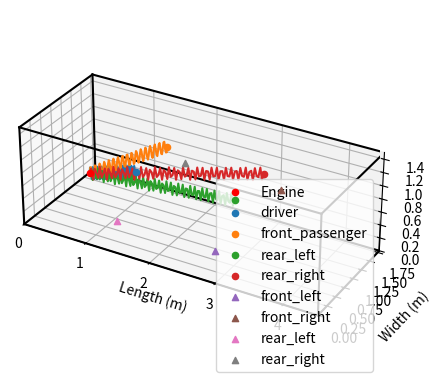

This chart was generated by the following Python code:
import numpy as np
import matplotlib.pyplot as plt
from mpl_toolkits.mplot3d import Axes3D

# Car interior dimensions (simplified)
car_length = 4.5  # meters
car_width = 1.8  # meters
car_height = 1.5  # meters

# Positions (x, y, z) of engine and passengers
engine_pos = np.array([0.5, car_width / 2, 0.5])  # Front of the car
passenger_positions = {
    "driver": np.array([1.5, 0.5, 1.0]),
    "front_passenger": np.array([1.5, 1.3, 1.0]),
    "rear_left": np.array([3.0, 0.5, 1.0]),
    "rear_right": np.array([3.0, 1.3, 1.0])
}

# Positions of speakers (assumed to be embedded in doors at height 0.5m)
speaker_positions = {
    "front_left": np.array([3.0, 0.0, 0.5]),
    "front_right": np.array([3.0, car_width, 0.5]),
    "rear_left": np.array([1.5, 0.0, 0.5]),
    "rear_right": np.array([1.5, car_width, 0.5])
}

# Function to calculate distance between two points in 3D space
def calculate_distance(point1, point2):
    return np.linalg.norm(point1 - point2)

# Calculate sound pressure level at each passenger position
def calculate_spl_at_position(source_pos, target_pos, signal):
    distance = calculate_distance(source_pos, target_pos)
    attenuation = 1 / (distance ** 2)  # Simplified inverse-square law
    return signal * attenuation

# Function to plot the car interior with positions
def plot_car_interior(engine_pos, passenger_positions, speaker_positions, car_length, car_width, car_height):
    fig = plt.figure()
    ax = fig.add_subplot(111, projection='3d')

    # Plot car as a box
    car_box = np.array([
        [0, 0, 0],
        [car_length, 0, 0],
        [car_length, car_width, 0],
        [0, car_width, 0],
        [0, 0, car_height],
        [car_length, 0, car_height],
        [car_length, car_width, car_height],
        [0, car_width, car_height]
    ])

    edges = [
        [car_box[0], car_box[1]], [car_box[1], car_box[2]], [car_box[2], car_box[3]], [car_box[3], car_box[0]],  # Bottom edges
        [car_box[4], car_box[5]], [car_box[5], car_box[6]], [car_box[6], car_box[7]], [car_box[7], car_box[4]],  # Top edges
        [car_box[0], car_box[4]], [car_box[1], car_box[5]], [car_box[2], car_box[6]], [car_box[3], car_box[7]]   # Side edges
    ]

    for edge in edges:
        ax.plot3D(*zip(*edge), color='black')

    # Plot engine position
    ax.scatter(*engine_pos, color='red', label='Engine')

    # Plot passenger positions
    for passenger, pos in passenger_positions.items():
        ax.scatter(*pos, label=passenger)

    # Plot speaker positions
    for speaker, pos in speaker_positions.items():
        ax.scatter(*pos, marker='^', label=speaker)

    # Set plot limits and labels
    ax.set_xlim(0, car_length)
    ax.set_ylim(0, car_width)
    ax.set_zlim(0, car_height)
    ax.set_xlabel('Length (m)')
    ax.set_ylabel('Width (m)')
    ax.set_zlabel('Height (m)')
    ax.legend()

    # Set aspect ratio to ensure rectangular box
    ax.set_box_aspect([car_length, car_width, car_height])  # Aspect ratio is 1:1:1 in data space

    return ax

# Function to plot sine waves from engine to each passenger
def plot_sine_waves(ax, engine_pos, passenger_positions, noise_freq, speed_of_sound=343.0):
    num_points = 100
    for passenger, pos in passenger_positions.items():
        distance = calculate_distance(engine_pos, pos)
        num_periods = int(distance / (speed_of_sound / noise_freq))  # Number of periods based on distance
        x_vals = np.linspace(engine_pos[0], pos[0], num_points)
        y_vals = np.linspace(engine_pos[1], pos[1], num_points)
        z_vals = np.linspace(engine_pos[2], pos[2], num_points)
        wave = 0.1 * np.sin(2 * np.pi * noise_freq * t[:num_points] * num_periods)  # Adjusted number of periods
        ax.plot3D(x_vals, y_vals, z_vals + wave, label=f'{passenger} wave')

# Main execution
if __name__ == "__main__":
    # Generate engine noise signal
    fs = 44100  # Sampling rate
    duration = 1  # seconds
    t = np.linspace(0, duration, int(fs * duration), endpoint=False)
    noise_freq = 1500  # Frequency in Hz
    engine_noise = np.sin(2 * np.pi * noise_freq * t)

    # Speed of sound in air at 20 degrees Celsius (m/s)
    speed_of_sound = 343.0

    # Plot the car interior
    ax = plot_car_interior(engine_pos, passenger_positions, speaker_positions, car_length, car_width, car_height)

    # Plot sine waves from engine to each passenger
    plot_sine_waves(ax, engine_pos, passenger_positions, noise_freq, speed_of_sound)

    plt.show()

    # Calculate and print SPL at each passenger position
    spl_results = {}
    for passenger, pos in passenger_positions.items():
        spl_results[passenger] = calculate_spl_at_position(engine_pos, pos, engine_noise)

    # For simplicity, assume ideal anti-noise signal is generated and applied
    anti_noise_signal = -engine_noise

    # Calculate residual noise at each passenger position
    residual_noise_results = {}
    for passenger, pos in passenger_positions.items():
        spl_noise = calculate_spl_at_position(engine_pos, pos, engine_noise)
        spl_anti_noise = calculate_spl_at_position(speaker_positions["front_left"], pos, anti_noise_signal)
        residual_noise = spl_noise + spl_anti_noise
        residual_noise_results[passenger] = np.mean(residual_noise ** 2)

    # Print results
    for passenger, residual_noise in residual_noise_results.items():
        print(f'Residual Noise for {passenger}: {residual_noise:.6f} (Mean Squared Amplitude)')
